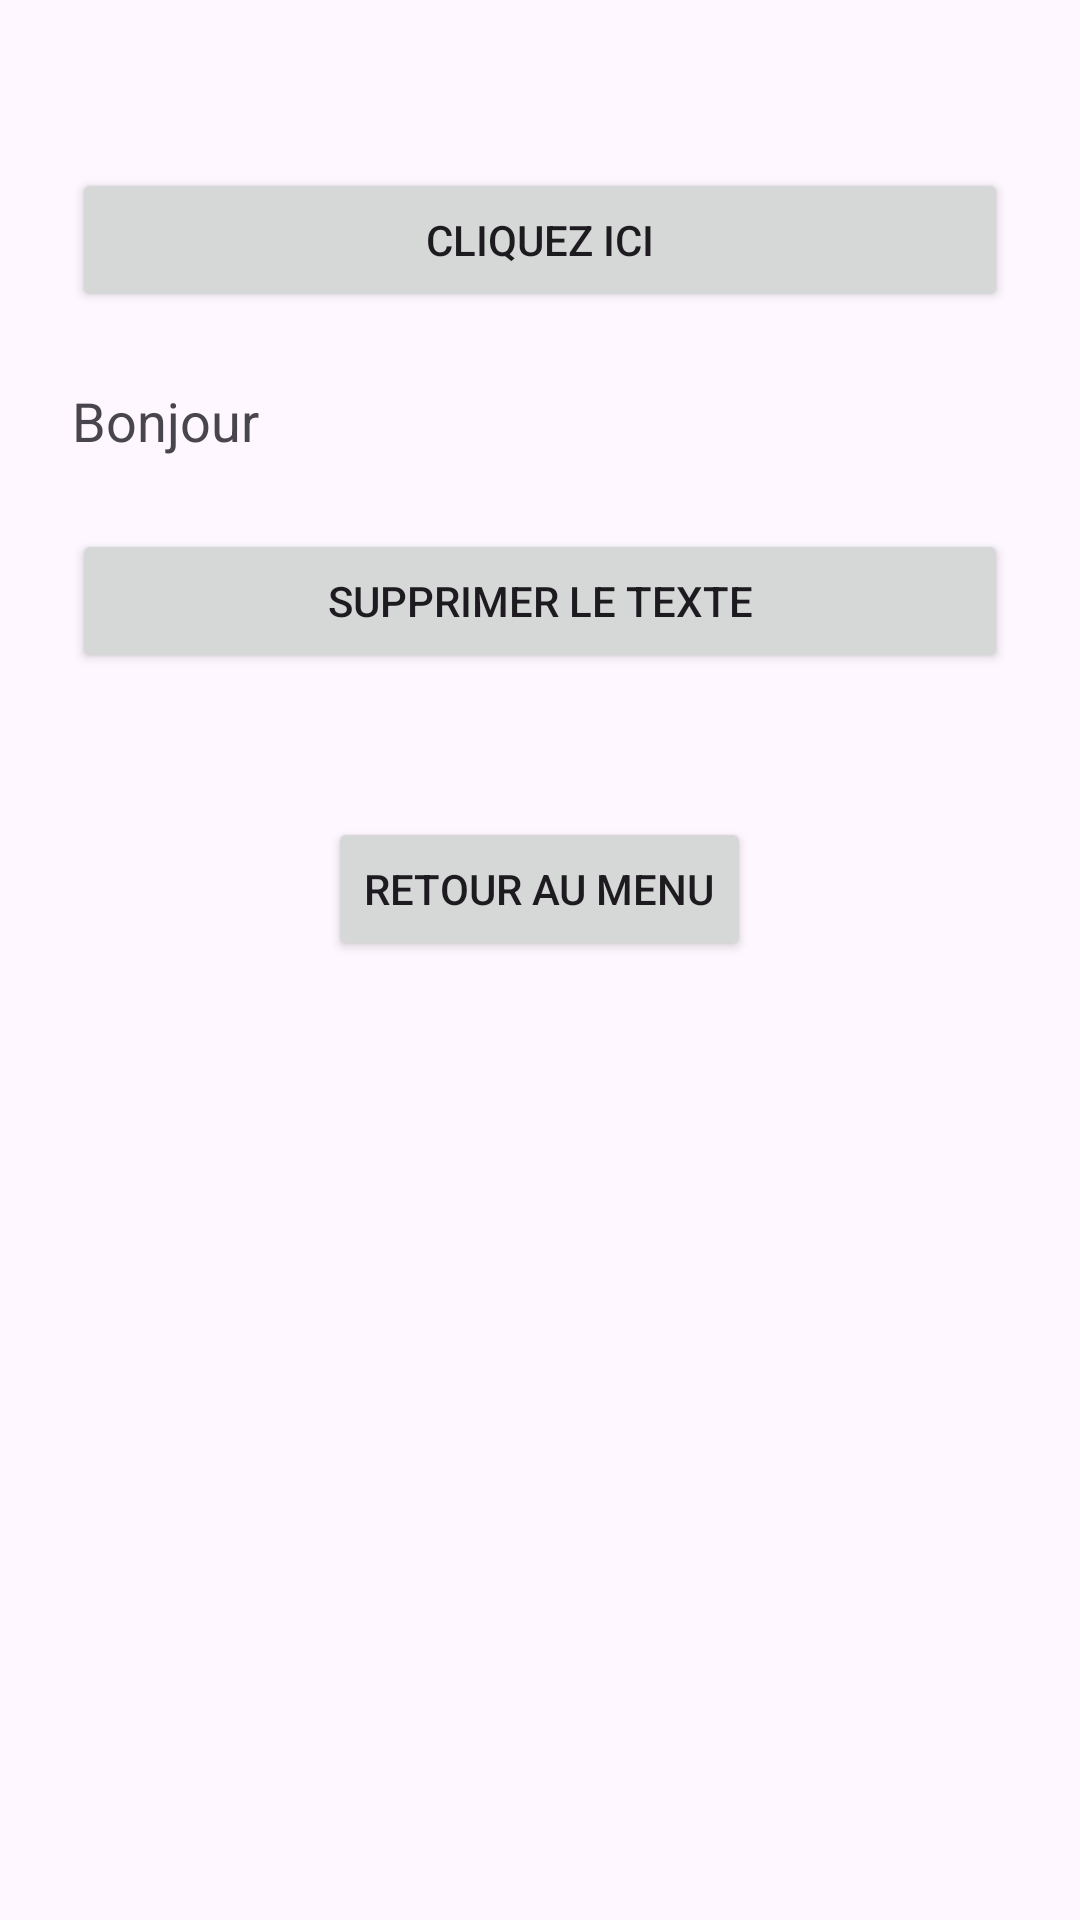

Produce the Android XML layout that renders to this screen, including the resource entries it uses.
<!-- AndroidManifest.xml: application theme Theme.APPMobileNatif1 -->
<!-- res/layout/activity_activite3.xml -->
<?xml version="1.0" encoding="utf-8"?>
<LinearLayout xmlns:android="http://schemas.android.com/apk/res/android"
    android:layout_width="match_parent"
    android:layout_height="match_parent"
    android:gravity="center_horizontal"
    android:orientation="vertical"
    android:padding="24dp">

    <Button
        android:id="@+id/b1"
        android:layout_width="match_parent"
        android:layout_height="wrap_content"
        android:layout_marginTop="32dp"
        android:text="CLIQUEZ ICI" />

    <TextView
        android:id="@+id/t1"
        android:layout_width="match_parent"
        android:layout_height="wrap_content"
        android:layout_marginTop="24dp"
        android:layout_marginBottom="24dp"
        android:text="Bonjour"
        android:textSize="18sp" />

    
    <Button
        android:id="@+id/btnSupprimer"
        android:layout_width="match_parent"
        android:layout_height="wrap_content"
        android:text="Supprimer le texte" />

    <Button
        android:id="@+id/btnRetourAct3"
        android:layout_width="wrap_content"
        android:layout_height="wrap_content"
        android:layout_marginTop="48dp"
        android:text="Retour au Menu" />

</LinearLayout>
<!-- resources referenced by this layout -->
<resources>
  <style name="Theme.APPMobileNatif1" parent="Base.Theme.APPMobileNatif1" />
  <style name="Base.Theme.APPMobileNatif1" parent="Theme.Material3.DayNight.NoActionBar">
          
          
      </style>
</resources>
